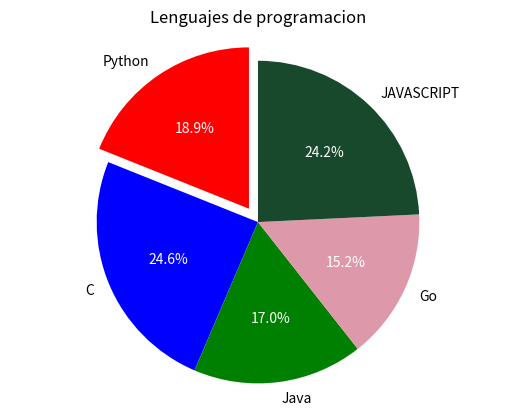

Here is the Python script that generated this plot:
from matplotlib import pyplot

lenguajes =('Python', 'C', 'Java', 'Go', 'JAVASCRIPT')
slices = (100, 130, 90, 80, 128)
colores = ('red', 'blue', 'green', '#DD98AA', '#18492D')
valores = (0.1, 0, 0, 0, 0)

_, _, texto = pyplot.pie(slices, colors=colores, labels=lenguajes, autopct='%1.1f%%', explode=valores, startangle=90)

for tex in texto:
	tex.set_color('white')

pyplot.axis('equal')
pyplot.title('Lenguajes de programacion')
pyplot.show()

pyplot.rcParams['toolbar'] = 'None'